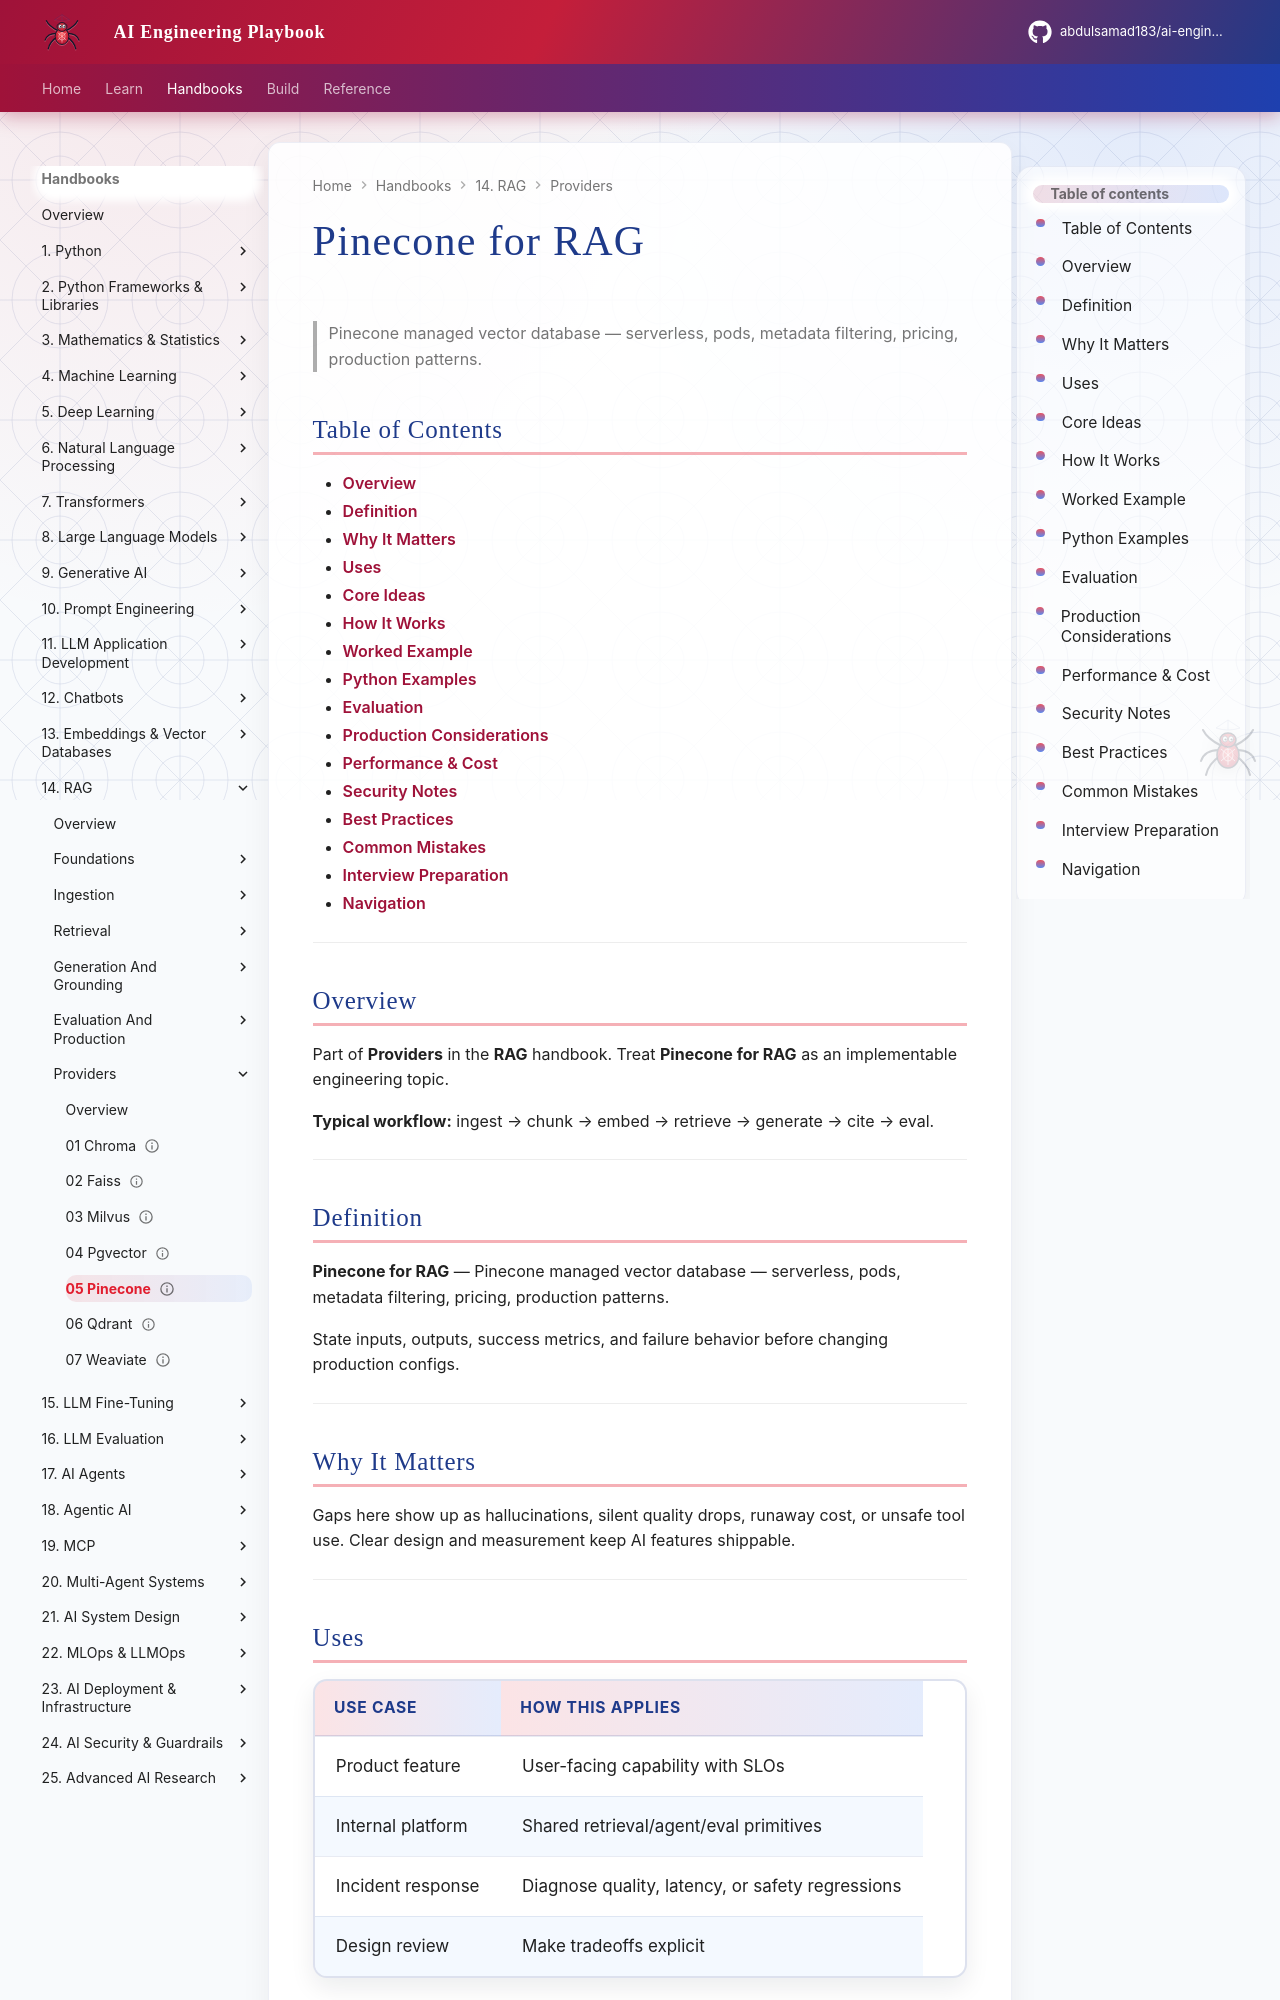

repository: abdulsamad183/ai-engineering-playbook · page: domains/rag/providers/05-pinecone/index.html · generator: mkdocs

---
title: "Pinecone for RAG"
description: "Pinecone managed vector database — serverless, pods, metadata filtering, pricing, production patterns."
domain: rag
tags: [providers, rag]
status: published
created: 2026-08-11
updated: 2026-08-12
version: "2.0"
related:
  - ../README.md
  - ../../embeddings-vector-databases/README.md
  - ../../prompt-engineering/README.md
  - ../../ai-evaluation/README.md
---

# Pinecone for RAG

> Pinecone managed vector database — serverless, pods, metadata filtering, pricing, production patterns.

## Table of Contents

- [Overview](#overview)
- [Definition](#definition)
- [Why It Matters](#why-it-matters)
- [Uses](#uses)
- [Core Ideas](#core-ideas)
- [How It Works](#how-it-works)
- [Worked Example](#worked-example)
- [Python Examples](#python-examples)
- [Evaluation](#evaluation)
- [Production Considerations](#production-considerations)
- [Performance & Cost](#performance--cost)
- [Security Notes](#security-notes)
- [Best Practices](#best-practices)
- [Common Mistakes](#common-mistakes)
- [Interview Preparation](#interview-preparation)
- [Navigation](#navigation)

---

## Overview

Part of **Providers** in the **RAG** handbook. Treat **Pinecone for RAG** as an implementable engineering topic.

**Typical workflow:** ingest → chunk → embed → retrieve → generate → cite → eval.

---

## Definition

**Pinecone for RAG** — Pinecone managed vector database — serverless, pods, metadata filtering, pricing, production patterns.

State inputs, outputs, success metrics, and failure behavior before changing production configs.

---

## Why It Matters

Gaps here show up as hallucinations, silent quality drops, runaway cost, or unsafe tool use. Clear design and measurement keep AI features shippable.

---
